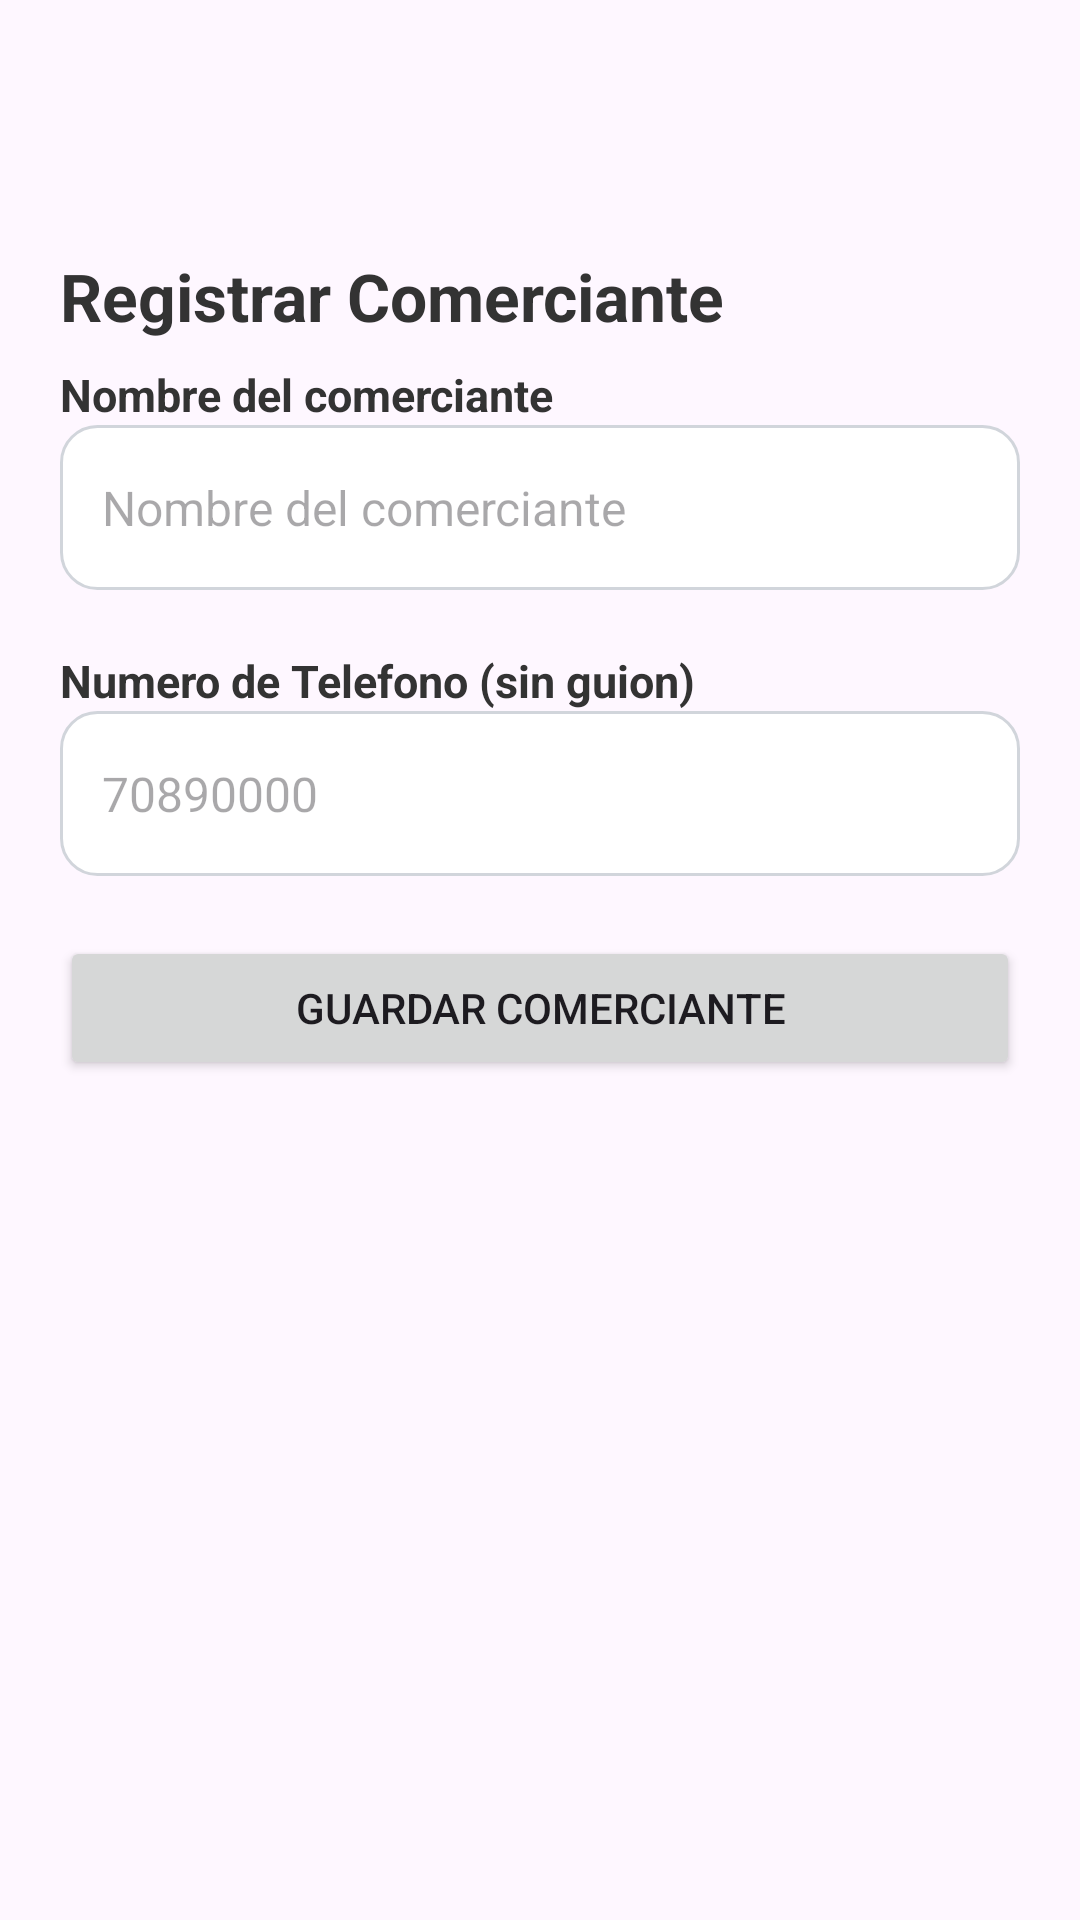

Android layout source for this screen:
<!-- AndroidManifest.xml: application theme Theme.CobrosApp -->
<!-- res/layout/activity_registrar_comerciante.xml -->
<LinearLayout xmlns:android="http://schemas.android.com/apk/res/android"
    xmlns:app="http://schemas.android.com/apk/res-auto"
    android:orientation="vertical"
    android:padding="20dp"
    android:layout_width="match_parent"
    android:layout_height="match_parent">

    
    <androidx.appcompat.widget.Toolbar
        android:id="@+id/toolbar"
        android:layout_width="0dp"
        android:layout_height="@dimen/topbar_height"
        android:background="@color/primary"
        app:title="Registrar Comerciante"
        app:titleTextColor="@android:color/white"
        app:layout_constraintTop_toTopOf="parent"
        app:layout_constraintStart_toStartOf="parent"
        app:layout_constraintEnd_toEndOf="parent"
        android:paddingStart="8dp"
        android:paddingEnd="8dp" />


    
    <TextView
        android:id="@+id/tituloPantalla"
        android:layout_width="wrap_content"
        android:layout_height="wrap_content"
        android:text="Registrar Comerciante"
        android:textSize="22sp"
        android:textStyle="bold"
        android:paddingTop="8dp"
        android:textColor="#333333"/>

    <TextView
        android:text="Nombre del comerciante"
        android:textSize="15sp"
        android:textStyle="bold"
        android:textColor="#333333"
        android:layout_marginTop="8dp"
        android:layout_width="wrap_content"
        android:layout_height="wrap_content"/>

    <EditText
        android:id="@+id/inputNombreComerciante"
        android:layout_width="match_parent"
        android:layout_height="55dp"
        android:background="@drawable/input_bg"
        android:padding="14dp"
        android:textColor="#333333"
        android:textSize="16sp"
        android:hint="Nombre del comerciante" />

    <TextView
        android:text="Numero de Telefono (sin guion)"
        android:textSize="15sp"
        android:textStyle="bold"
        android:paddingTop="12dp"
        android:textColor="#333333"
        android:layout_marginTop="8dp"
        android:layout_width="wrap_content"
        android:layout_height="wrap_content"/>

    <EditText
        android:id="@+id/inputTelefonoComerciante"
        android:layout_width="match_parent"
        android:layout_height="55dp"
        android:background="@drawable/input_bg"
        android:padding="14dp"
        android:textColor="#333333"
        android:textSize="16sp"
        android:hint="70890000" />

    <Button
        android:id="@+id/btnGuardarComerciante"
        android:text="Guardar Comerciante"
        android:layout_width="match_parent"
        android:layout_height="wrap_content"
        android:layout_marginTop="20dp"/>
</LinearLayout>
<!-- resources referenced by this layout -->
<resources>
  <color name="primary">#2196F3</color>
  <dimen name="topbar_height">56dp</dimen>
  <!-- drawable input_bg (drawable) -->
  <shape xmlns:android="http://schemas.android.com/apk/res/android">
      <solid android:color="#FFFFFF"/>
      <stroke android:width="1dp" android:color="#D1D5DB"/>
      <corners android:radius="12dp"/>
  </shape>
  <style name="Theme.CobrosApp" parent="Base.Theme.CobrosApp" />
  <style name="Base.Theme.CobrosApp" parent="Theme.Material3.DayNight.NoActionBar">
          
          
      </style>
</resources>
